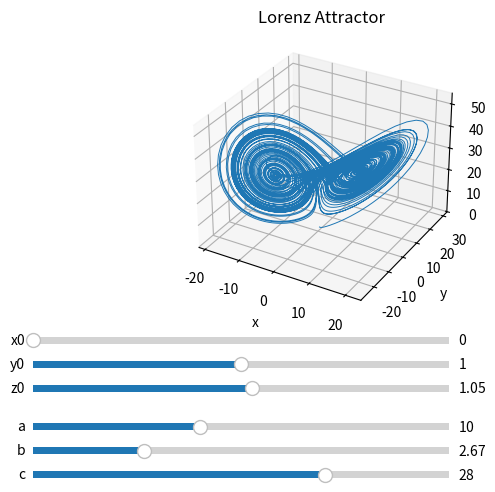

This figure's Python source:
import numpy as np
import matplotlib.pyplot as plt
from mpl_toolkits.mplot3d import Axes3D
from matplotlib.widgets import Slider


def lorenz_attractor(x0=0, y0=1., z0=1.05, a=10, b=2.667, c=28):
    dt = 0.01
    step_cnt = 10000

    xs = np.empty((step_cnt + 1,))
    ys = np.empty((step_cnt + 1,))
    zs = np.empty((step_cnt + 1,))

    xs[0], ys[0], zs[0] = (x0, y0, z0)

    for i in range(step_cnt):
        der_x = a * (ys[i] - xs[i])
        der_y = c * xs[i] - ys[i] - xs[i] * zs[i]
        der_z = xs[i] * ys[i] - b * zs[i]
        xs[i + 1] = xs[i] + (der_x * dt)
        ys[i + 1] = ys[i] + (der_y * dt)
        zs[i + 1] = zs[i] + (der_z * dt)
    return xs, ys, zs


xs, ys, zs = lorenz_attractor()
fig = plt.figure("Lorenz attractor")
ax = fig.add_axes([0.10, 0.35, 0.8, 0.6], projection='3d')

pl = ax.plot(xs, ys, zs, lw=0.7)
ax.set_xlabel("x")
ax.set_ylabel("y")
ax.set_zlabel("z")
ax.set_title("Lorenz Attractor")

a = fig.add_axes([0.05, 0.11, 0.65, 0.03])
b = fig.add_axes([0.05, 0.06, 0.65, 0.03])
c = fig.add_axes([0.05, 0.01, 0.65, 0.03])
x0 = fig.add_axes([0.05, 0.29, 0.65, 0.03])
y0 = fig.add_axes([0.05, 0.24, 0.65, 0.03])
z0 = fig.add_axes([0.05, 0.19, 0.65, 0.03])

a_sl = Slider(a, 'a', 0.0, 25.0, valinit=10.)
b_sl = Slider(b, 'b', 0.0, 10.0, valinit=2.667)
c_sl = Slider(c, 'c', 0.0, 40.0, valinit=28.)
x0_sl = Slider(x0, 'x0', 0., 2., valinit=0.)
y0_sl = Slider(y0, 'y0', 0., 2., valinit=1.)
z0_sl = Slider(z0, 'z0', 0., 2., valinit=1.05)


def update(val):
    ax.clear()
    xs, ys, zs = lorenz_attractor(x0_sl.val, y0_sl.val, z0_sl.val, a_sl.val, b_sl.val, c_sl.val)
    ax.plot(xs, ys, zs, lw=0.7)
    ax.set_xlabel("x")
    ax.set_ylabel("y")
    ax.set_zlabel("z")
    ax.set_title("Lorenz Attractor")


sliders = [a_sl, b_sl, c_sl, x0_sl, y0_sl, z0_sl]
for slider in sliders:
    slider.on_changed(update)

plt.show()
